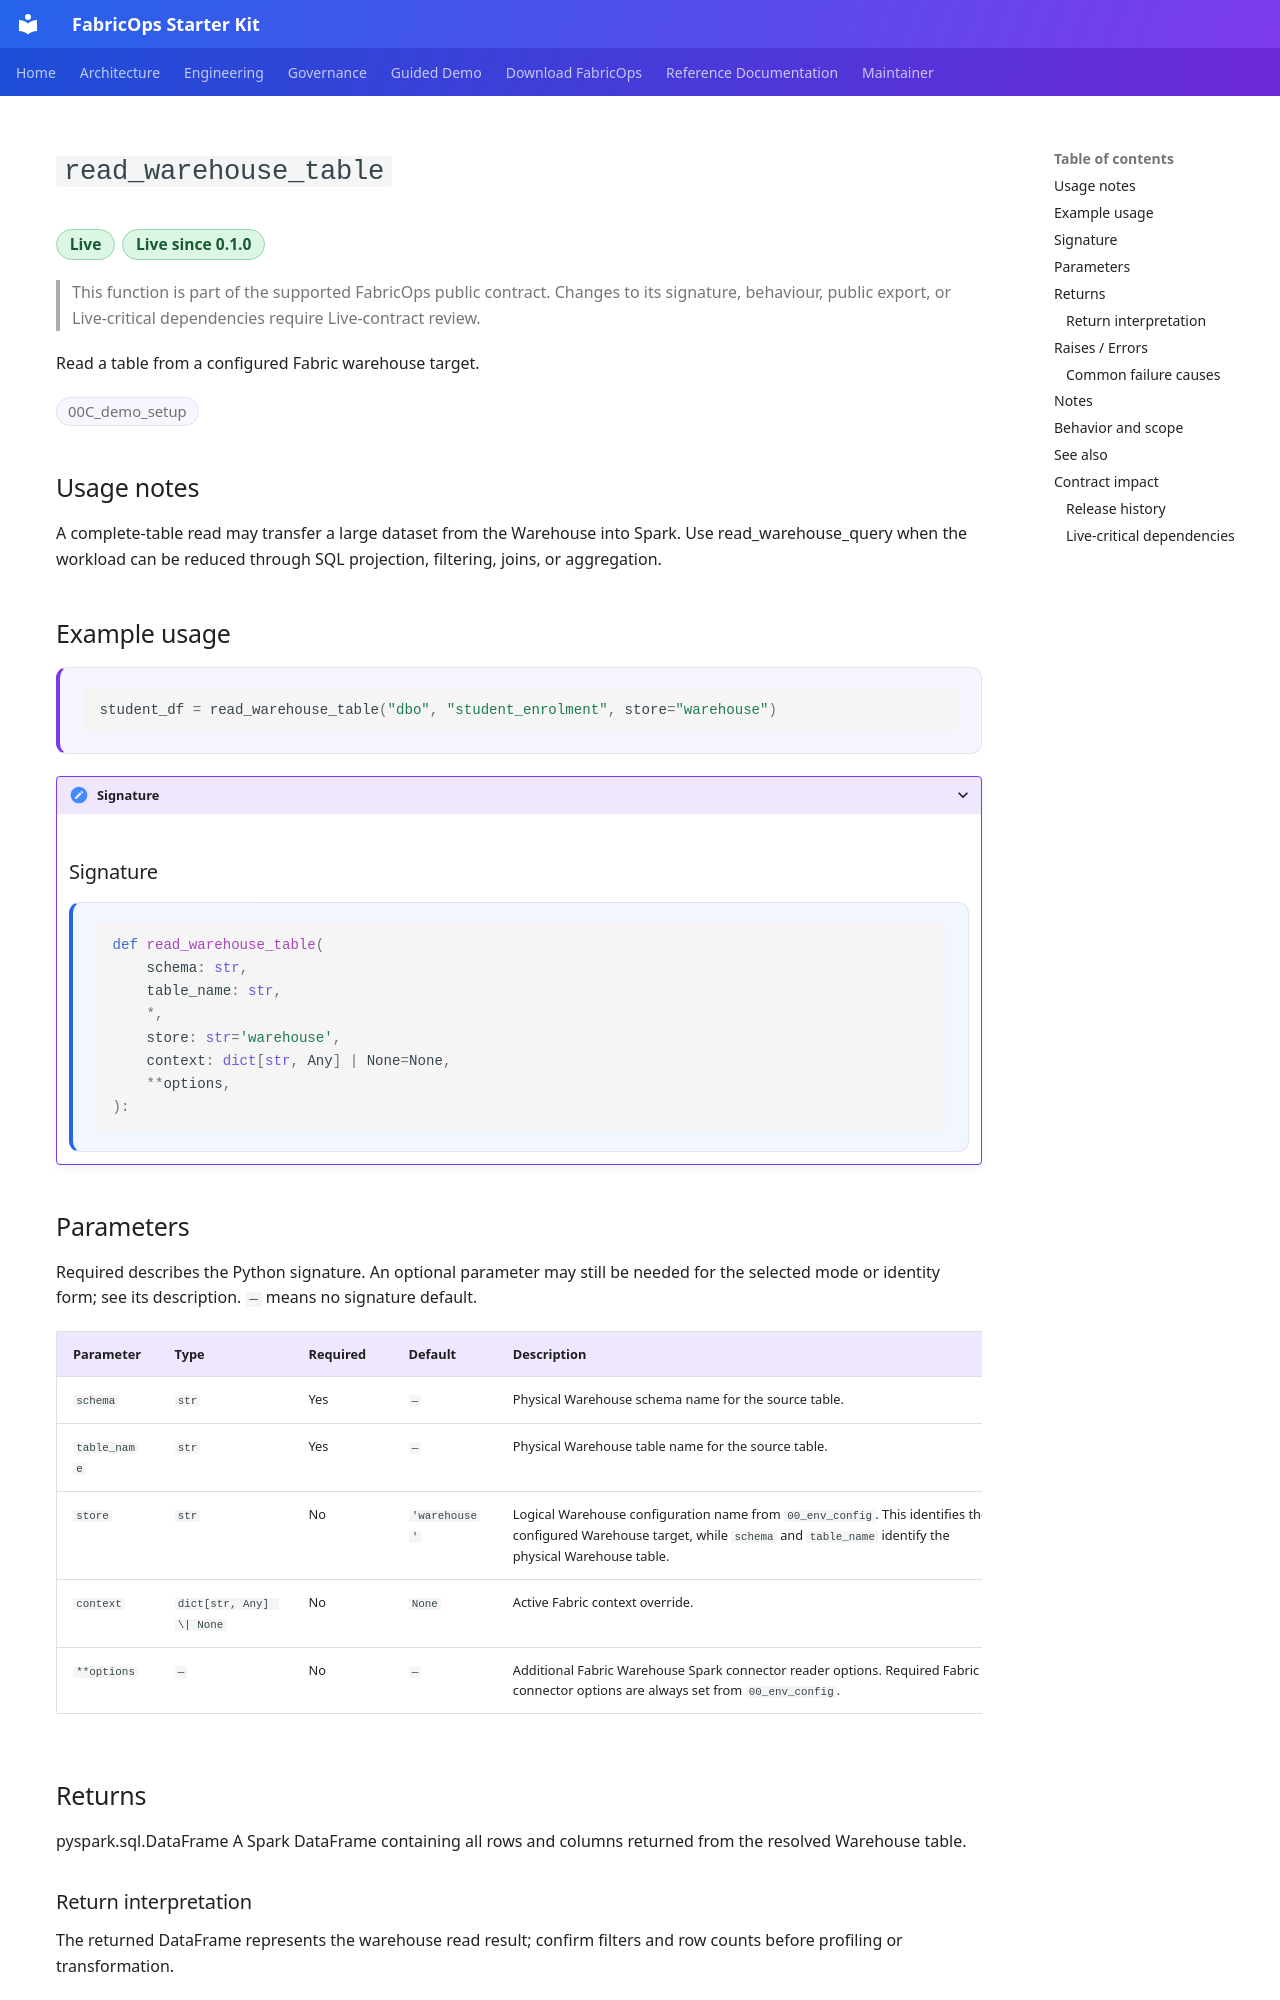

repository: Voycepeh/FabricOps-Starter-Kit · page: api/reference/read_warehouse_table/index.html · generator: mkdocs

# `read_warehouse_table`

<p class="reference-catalogue-item-meta reference-catalogue-item-badges reference-lifecycle-badges">
<span class="reference-chip reference-lifecycle-chip reference-lifecycle-live reference-lifecycle-chip-prominent">Live</span>
<span class="reference-chip reference-lifecycle-chip reference-lifecycle-live reference-lifecycle-chip-prominent">Live since 0.1.0</span>
</p>

> This function is part of the supported FabricOps public contract. Changes to its signature, behaviour, public export, or Live-critical dependencies require Live-contract review.

Read a table from a configured Fabric warehouse target.

<p class="reference-catalogue-item-meta reference-catalogue-item-badges">
<span class="reference-chip">00C_demo_setup</span>
</p>

## Usage notes

A complete-table read may transfer a large dataset from the Warehouse into Spark. Use read_warehouse_query when the workload can be reduced through SQL projection, filtering, joins, or aggregation.


## Example usage

<div class="reference-example-usage" markdown="1">

```python
student_df = read_warehouse_table("dbo", "student_enrolment", store="warehouse")
```

</div>

<details class="reference-signature-details" markdown="1">
<summary>Signature</summary>

## Signature

<div class="reference-api-definition" markdown="1">

```python
def read_warehouse_table(
    schema: str,
    table_name: str,
    *,
    store: str='warehouse',
    context: dict[str, Any] | None=None,
    **options,
):
```

</div>

</details>

## Parameters

Required describes the Python signature. An optional parameter may still be needed for the selected mode or identity form; see its description. `—` means no signature default.

<div class="reference-input-table" markdown="1">

| Parameter | Type | Required | Default | Description |
| --- | --- | --- | --- | --- |
| `schema` | `str` | Yes | `—` | Physical Warehouse schema name for the source table. |
| `table_name` | `str` | Yes | `—` | Physical Warehouse table name for the source table. |
| `store` | `str` | No | `'warehouse'` | Logical Warehouse configuration name from ``00_env_config``. This identifies the configured Warehouse target, while ``schema`` and ``table_name`` identify the physical Warehouse table. |
| `context` | `dict[str, Any] \| None` | No | `None` | Active Fabric context override. |
| `**options` | `—` | No | `—` | Additional Fabric Warehouse Spark connector reader options. Required Fabric connector options are always set from ``00_env_config``. |

</div>

## Returns

pyspark.sql.DataFrame
    A Spark DataFrame containing all rows and columns returned from the
    resolved Warehouse table.

### Return interpretation

The returned DataFrame represents the warehouse read result; confirm filters and row counts before profiling or transformation.

## Raises / Errors

Raises configuration, Spark SQL, or warehouse-read errors when the target/table cannot be resolved/read.
